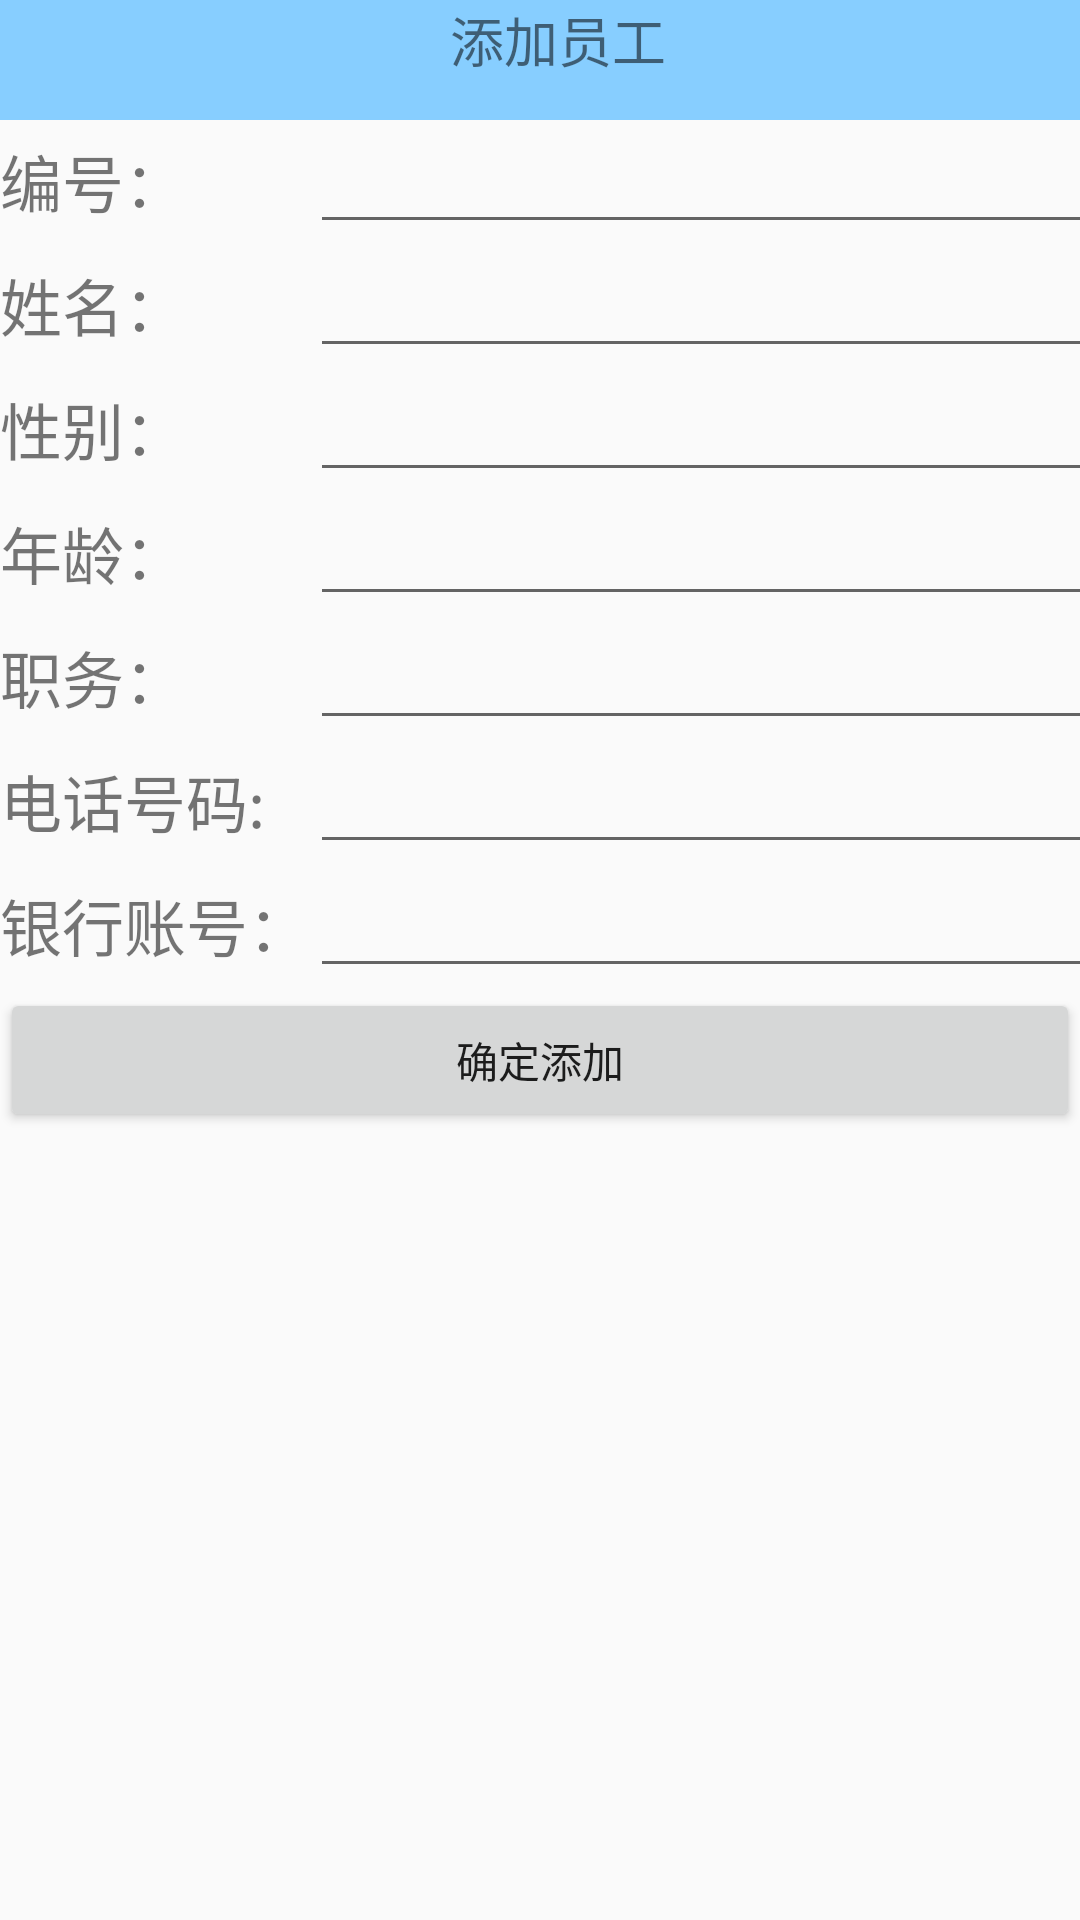

Layout XML and referenced resources for this Android screen:
<!-- AndroidManifest.xml: application theme AppTheme -->
<!-- res/layout/activity_addstaff.xml -->
<?xml version="1.0" encoding="utf-8"?>
<TableLayout xmlns:android="http://schemas.android.com/apk/res/android"
    xmlns:tools="http://schemas.android.com/tools"
    android:id="@+id/staffInfo"
    android:layout_width="match_parent"
    android:layout_height="match_parent">
    <RelativeLayout
        android:layout_width="match_parent"
        android:layout_height="40dp"
        android:background="@color/blue">
        <ImageView
            android:id="@+id/iv_Back"
            android:layout_width="wrap_content"
            android:layout_height="wrap_content"
            android:src="@drawable/icon_title_back_btn"
            android:layout_centerVertical="true"
            android:padding="10dp"/>

        <TextView
            android:id="@+id/textView2"
            android:layout_width="114dp"
            android:layout_height="match_parent"
            android:layout_alignParentStart="true"
            android:layout_alignParentTop="true"
            android:layout_marginStart="150dp"
            android:text="添加员工"
            android:textSize="18sp" />
    </RelativeLayout>

    <TableRow>

        <TextView
            android:layout_width="match_parent"
            android:layout_height="wrap_content"
            android:text="编号："
            android:textSize="10pt" />
        
        <EditText
            android:id="@+id/staffID"
            android:layout_width="303dp"
            android:layout_height="wrap_content"
            android:selectAllOnFocus="true" />
    </TableRow>
    <TableRow>

        <TextView
            android:layout_width="match_parent"
            android:layout_height="wrap_content"
            android:text="姓名："
            android:textSize="10pt" />
        
        <EditText
            android:id="@+id/name"
            android:layout_width="match_parent"
            android:layout_height="wrap_content"
            android:selectAllOnFocus="true" />
    </TableRow>
    <TableRow>

        <TextView
            android:layout_width="match_parent"
            android:layout_height="wrap_content"
            android:text="性别："
            android:textSize="10pt" />
        
        <EditText
            android:id="@+id/sex"
            android:layout_width="match_parent"
            android:layout_height="wrap_content"
            android:selectAllOnFocus="true" />
    </TableRow>
    <TableRow>

        <TextView
            android:layout_width="match_parent"
            android:layout_height="wrap_content"
            android:text="年龄："
            android:textSize="10pt" />
        
        <EditText
            android:id="@+id/age"
            android:layout_width="match_parent"
            android:layout_height="wrap_content"
            android:selectAllOnFocus="true" />
    </TableRow>
    <TableRow>

        <TextView
            android:layout_width="match_parent"
            android:layout_height="wrap_content"
            android:text="职务："
            android:textSize="10pt" />
        
        <EditText
            android:id="@+id/kind"
            android:layout_width="match_parent"
            android:layout_height="wrap_content"
            android:selectAllOnFocus="true" />
    </TableRow>
    <TableRow>

        <TextView
            android:layout_width="match_parent"
            android:layout_height="wrap_content"
            android:text="电话号码:"
            android:textSize="10pt" />
        
        <EditText
            android:id="@+id/phone"
            android:layout_width="match_parent"
            android:layout_height="wrap_content"
            android:phoneNumber="true"
            android:selectAllOnFocus="true" />
    </TableRow>

    <TableRow>

        <TextView
            android:layout_width="match_parent"
            android:layout_height="wrap_content"
            android:text="银行账号："
            android:textSize="10pt" />
        
        <EditText
            android:id="@+id/accountID"
            android:layout_width="match_parent"
            android:layout_height="wrap_content"
            android:selectAllOnFocus="true" />
    </TableRow>

    <Button
        android:id="@+id/upload"
        android:text="确定添加" />

</TableLayout>
<!-- resources referenced by this layout -->
<resources>
  <color name="blue">#87CEFF</color>
  <style name="AppTheme" parent="Theme.AppCompat.Light.DarkActionBar">
          
          <item name="colorPrimary">@color/colorPrimary</item>
          <item name="colorPrimaryDark">@color/colorPrimaryDark</item>
          <item name="colorAccent">@color/colorAccent</item>
      </style>
  <color name="colorPrimary">#3F51B5</color>
  <color name="colorPrimaryDark">#303F9F</color>
  <color name="colorAccent">#FF4081</color>
</resources>
